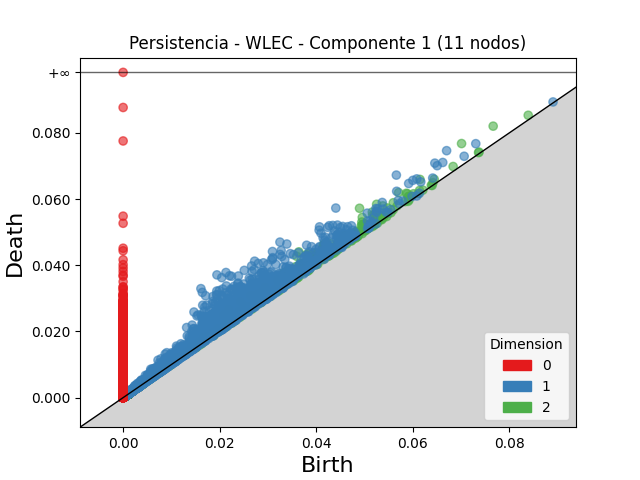

Values plotted in this chart, from the file beside it:
dimension, birth, death
2, 0.04899, 0.05724
2, 0.03642, 0.04406
2, 0.03598, 0.04272
2, 0.07014, 0.07681
2, 0.05254, 0.05844
2, 0.07669, 0.08207
2, 0.03798, 0.04321
2, 0.03841, 0.04349
2, 0.04957, 0.05448
2, 0.05709, 0.06199
2, 0.02189, 0.02667
2, 0.04151, 0.04624
2, 0.02428, 0.02901
2, 0.04157, 0.04619
2, 0.04186, 0.04637
2, 0.02641, 0.03088
2, 0.05163, 0.05609
2, 0.06152, 0.06596
2, 0.03338, 0.03782
2, 0.02083, 0.02496
2, 0.05383, 0.05796
2, 0.03408, 0.0382
2, 0.03959, 0.0437
2, 0.02941, 0.03339
2, 0.04137, 0.04529
2, 0.0367, 0.04052
2, 0.03374, 0.03755
2, 0.03581, 0.03962
2, 0.03508, 0.0388
2, 0.04947, 0.05309
2, 0.04293, 0.04655
2, 0.03876, 0.04237
2, 0.03201, 0.03559
2, 0.04211, 0.04562
2, 0.05168, 0.05512
2, 0.0402, 0.04361
2, 0.04214, 0.0455
2, 0.02762, 0.0309
2, 0.02822, 0.03149
2, 0.04582, 0.0491
2, 0.05244, 0.05572
2, 0.05211, 0.05535
2, 0.03744, 0.04065
2, 0.0292, 0.03241
2, 0.03984, 0.04296
2, 0.05868, 0.06177
2, 0.05599, 0.05892
2, 0.03694, 0.03986
2, 0.03788, 0.04069
2, 0.04559, 0.04837
2, 0.03257, 0.03534
2, 0.05889, 0.06163
2, 0.04955, 0.05225
2, 0.03235, 0.03504
2, 0.03579, 0.03844
2, 0.03958, 0.04219
2, 0.05473, 0.05734
2, 0.04965, 0.05225
2, 0.03609, 0.03866
2, 0.05333, 0.05588
... 68,199 more rows
